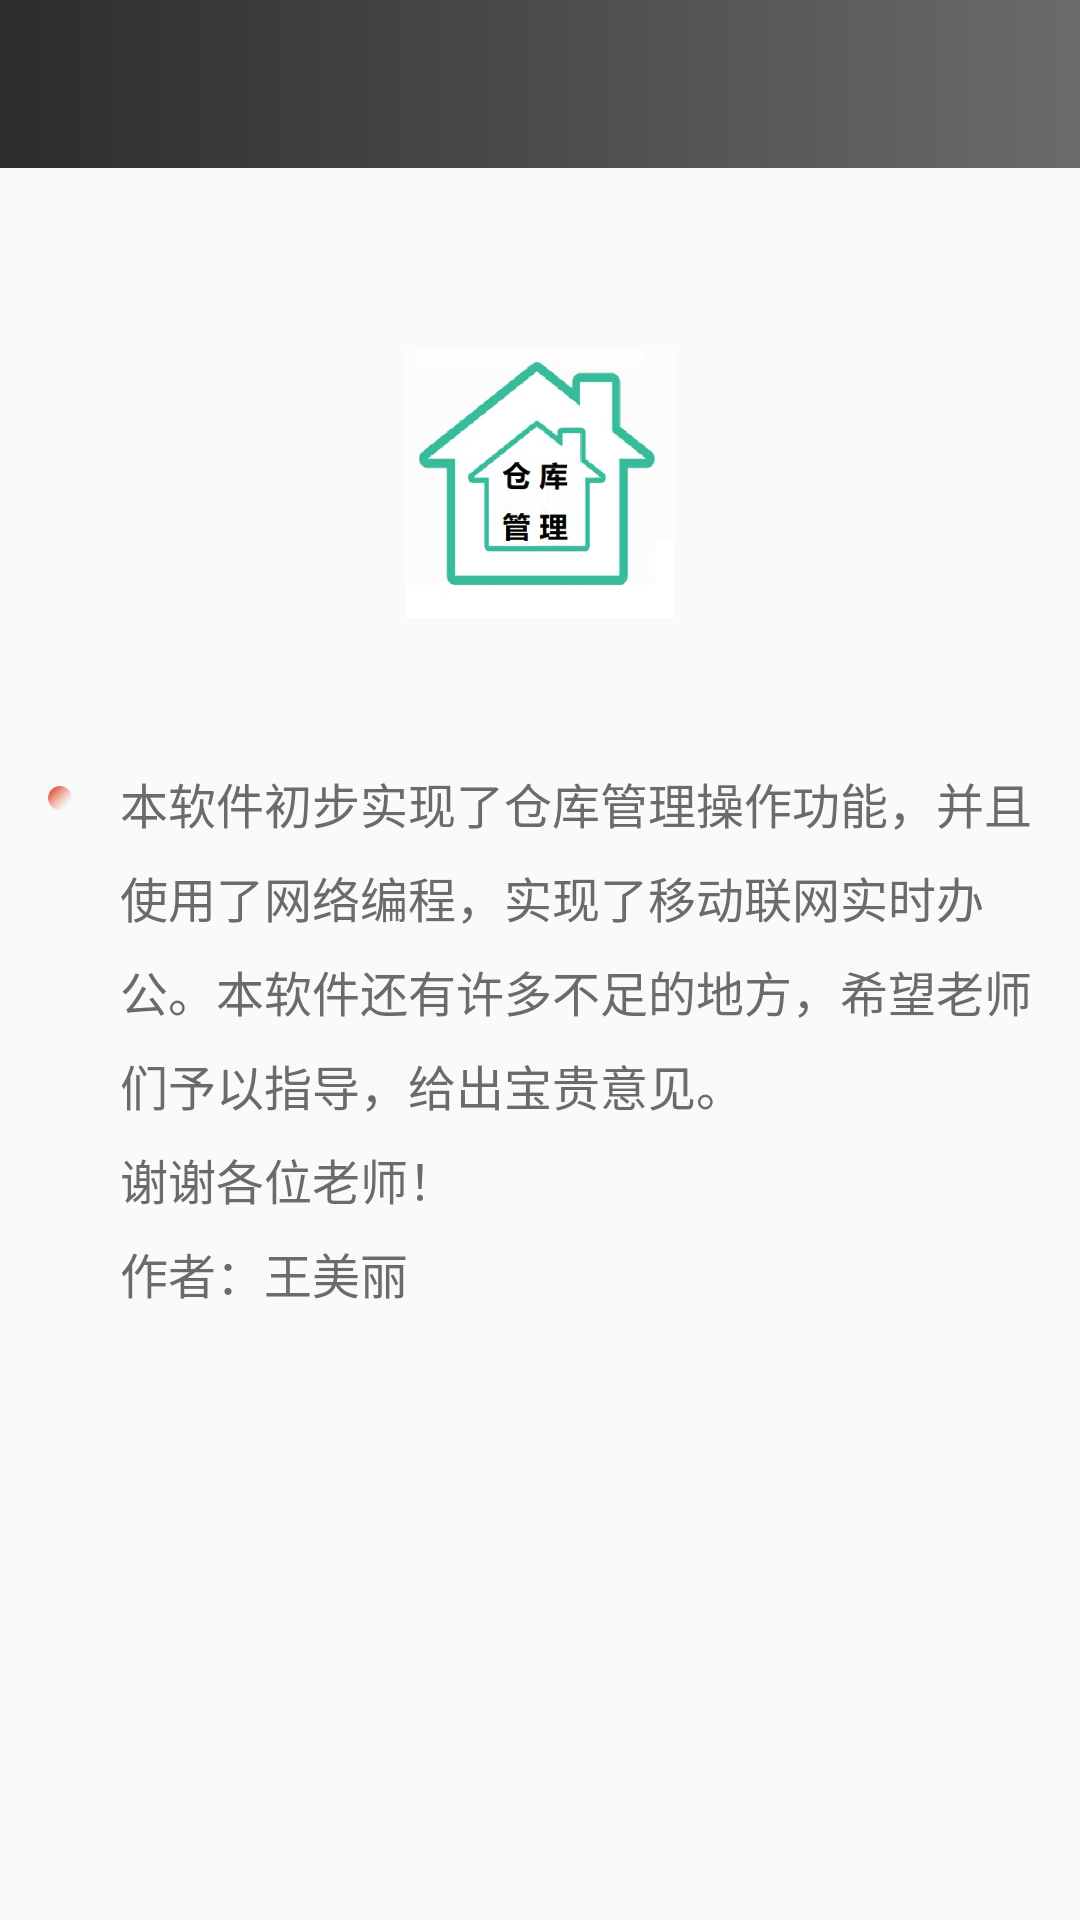

This screen was rendered from an Android layout file. Write that file and the resources it references.
<!-- AndroidManifest.xml: application theme AppTheme.NoActionBar -->
<!-- res/layout/fragment_about.xml -->
<?xml version="1.0" encoding="utf-8"?>
<android.support.constraint.ConstraintLayout xmlns:android="http://schemas.android.com/apk/res/android"
    xmlns:app="http://schemas.android.com/apk/res-auto"
    android:layout_width="match_parent"
    android:layout_height="match_parent">

    <include layout="@layout/toolbar" />

    <android.support.v4.widget.NestedScrollView
        android:layout_width="0dp"
        android:layout_height="0dp"
        app:layout_constraintBottom_toBottomOf="parent"
        app:layout_constraintEnd_toEndOf="parent"
        app:layout_constraintStart_toStartOf="parent"
        app:layout_constraintTop_toBottomOf="@+id/toolbar">

        <android.support.constraint.ConstraintLayout
            android:layout_width="match_parent"
            android:layout_height="match_parent">

            <ImageView
                android:id="@+id/image"
                android:layout_width="90dp"
                android:layout_height="90dp"
                android:layout_marginTop="60dp"
                android:src="@mipmap/ic_store"
                app:layout_constraintEnd_toEndOf="parent"
                app:layout_constraintStart_toStartOf="parent"
                app:layout_constraintTop_toTopOf="parent" />

            <ImageView
                android:id="@+id/iv_dot"
                android:layout_width="wrap_content"
                android:layout_height="wrap_content"
                android:layout_marginStart="16dp"
                android:layout_marginTop="56dp"
                android:src="@mipmap/ic_dot"
                app:layout_constraintStart_toStartOf="parent"
                app:layout_constraintTop_toBottomOf="@+id/image" />

            <TextView
                android:layout_width="0dp"
                android:layout_height="wrap_content"
                android:layout_marginTop="50dp"
                android:lineSpacingExtra="8dp"
                android:paddingStart="16dp"
                android:paddingEnd="16dp"
                android:text="@string/about_content"
                android:textColor="@color/c_6b"
                android:textSize="16sp"
                app:layout_constraintEnd_toEndOf="parent"
                app:layout_constraintStart_toEndOf="@+id/iv_dot"
                app:layout_constraintTop_toBottomOf="@+id/image" />
        </android.support.constraint.ConstraintLayout>


    </android.support.v4.widget.NestedScrollView>

</android.support.constraint.ConstraintLayout>
<!-- res/layout/toolbar.xml (included above) -->
<android.support.v7.widget.Toolbar xmlns:android="http://schemas.android.com/apk/res/android"
    xmlns:app="http://schemas.android.com/apk/res-auto"
    android:id="@+id/toolbar"
    android:layout_width="match_parent"
    android:layout_height="?actionBarSize"
    android:background="@drawable/shape_bar"
    app:contentInsetStart="0dp"
    app:layout_constraintTop_toTopOf="parent"
    app:popupTheme="@style/ThemeOverlay.AppCompat.Light">

    <TextView
        android:id="@+id/title"
        style="@style/Toolbar_TextAppearance_Black"
        android:layout_width="wrap_content"
        android:layout_height="match_parent"
        android:layout_centerInParent="true"
        android:layout_gravity="center"
        android:ellipsize="end"
        android:gravity="center"
        android:maxEms="13"
        android:maxLines="1"
        android:textSize="18sp" />

</android.support.v7.widget.Toolbar>
<!-- resources referenced by this layout -->
<resources>
  <color name="c_6b">#6b6b6b</color>
  <!-- drawable shape_bar (drawable) -->
  <?xml version="1.0" encoding="utf-8"?>
  <shape xmlns:android="http://schemas.android.com/apk/res/android"
      android:shape="rectangle">
  
      <gradient
          android:angle="180"
          android:centerX="0.5"
          android:endColor="#2c2c2c"
          android:startColor="#6b6b6b"
          android:type="linear" />
  </shape>
  <!-- mipmap ic_dot: png bitmap (mipmap-hdpi, 486 bytes) -->
  <!-- mipmap ic_store: jpg bitmap (mipmap-xxhdpi, 42679 bytes) -->
  <string name="about_content">本软件初步实现了仓库管理操作功能，并且使用了网络编程，实现了移动联网实时办公。本软件还有许多不足的地方，希望老师们予以指导，给出宝贵意见。\n谢谢各位老师！\n作者：王美丽</string>
  <style name="Toolbar_TextAppearance_Black">
          <item name="android:textSize">17sp</item>
          <item name="android:textStyle">bold</item>
          <item name="android:textColor">@color/white</item>
      </style>
  <style name="AppTheme.NoActionBar">
          <item name="windowActionBar">false</item>
          <item name="windowNoTitle">true</item>
          <item name="actionMenuTextColor">@color/colorAccent</item>
          <item name="actionMenuTextAppearance">@style/MenuTextStyle</item>
      </style>
  <color name="white">#ffffff</color>
  <color name="colorAccent">#35BD99</color>
  <style name="MenuTextStyle">
          <item name="android:textSize">16sp</item>
      </style>
</resources>
